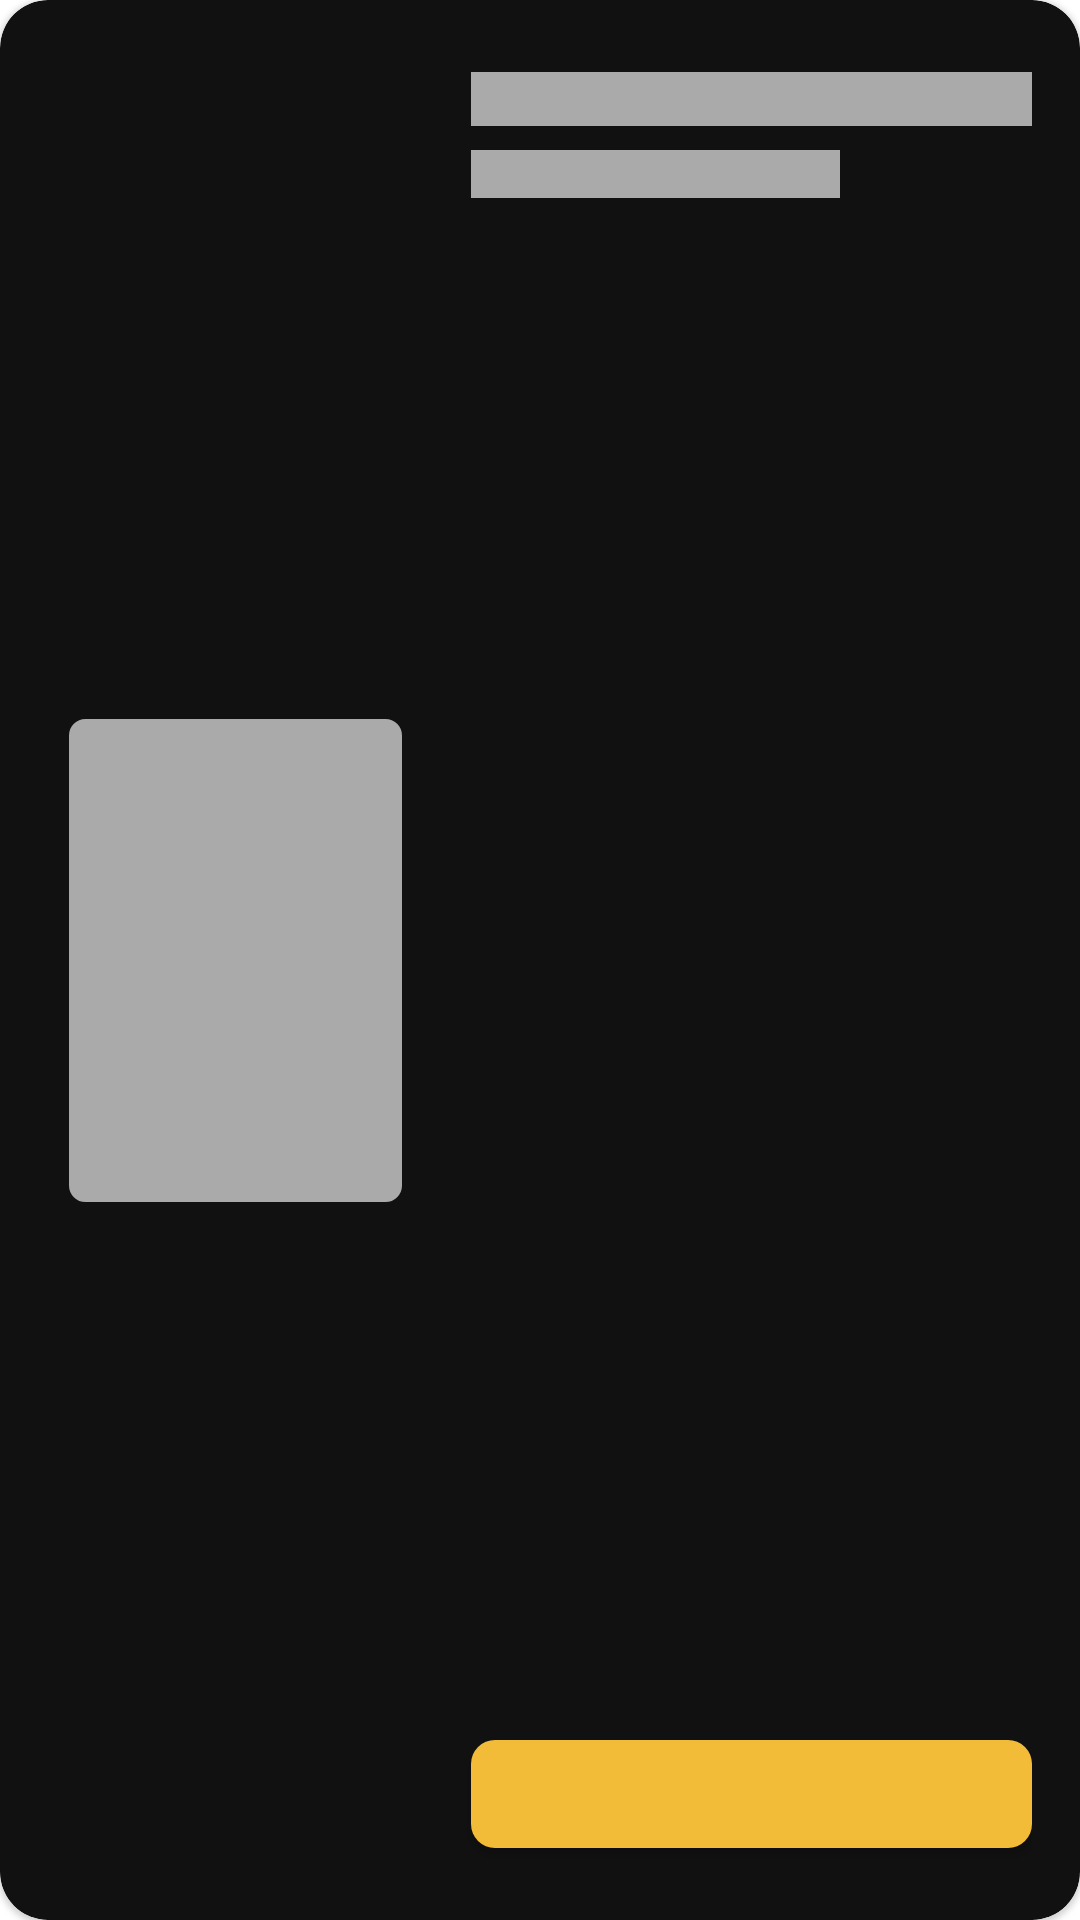

Layout XML and referenced resources for this Android screen:
<!-- AndroidManifest.xml: application theme Theme.Dekaid -->
<!-- res/layout/list_loading.xml -->
<?xml version="1.0" encoding="utf-8"?>
<com.google.android.material.card.MaterialCardView xmlns:android="http://schemas.android.com/apk/res/android"
    xmlns:app="http://schemas.android.com/apk/res-auto"
    android:layout_width="match_parent"
    android:layout_height="wrap_content"
    android:padding="16dp"
    android:layout_marginStart="6dp"
    android:layout_marginTop="8dp"
    android:layout_marginEnd="8dp"
    android:layout_marginBottom="6dp"
    app:cardBackgroundColor="@color/colorBlack"
    app:cardCornerRadius="16dp">

    <androidx.constraintlayout.widget.ConstraintLayout
        android:layout_width="match_parent"
        android:layout_height="match_parent"
        android:padding="16dp">

        <com.google.android.material.imageview.ShapeableImageView
            android:id="@+id/movie_image"
            android:layout_width="125dp"
            android:layout_height="175dp"
            android:adjustViewBounds="true"
            android:contentDescription="@string/movie_image"
            android:scaleType="fitXY"
            android:background="@android:color/darker_gray"
            app:layout_constraintBottom_toBottomOf="parent"
            app:layout_constraintEnd_toEndOf="parent"
            app:layout_constraintHorizontal_bias="0.0"
            app:layout_constraintStart_toStartOf="parent"
            app:layout_constraintTop_toTopOf="parent"
            app:shapeAppearanceOverlay="@style/ShapeAppearanceOverlay.App.CornerSize"
            app:strokeColor="@color/colorBlack"
            app:strokeWidth="14dp" />

        <TextView
            android:id="@+id/movie_title"
            android:layout_width="0dp"
            android:layout_height="18dp"
            android:layout_marginStart="16dp"
            android:layout_marginTop="8dp"
            android:background="@android:color/darker_gray"
            app:layout_constraintBottom_toBottomOf="parent"
            app:layout_constraintEnd_toEndOf="parent"
            app:layout_constraintHorizontal_bias="0.0"
            app:layout_constraintStart_toEndOf="@+id/movie_image"
            app:layout_constraintTop_toTopOf="parent"
            app:layout_constraintVertical_bias="0.0" />

        <View
            android:id="@+id/movie_vote"
            android:layout_width="0dp"
            android:layout_height="16dp"
            android:layout_marginStart="16dp"
            android:layout_marginTop="8dp"
            android:layout_marginEnd="64dp"
            android:background="@android:color/darker_gray"
            app:layout_constraintBottom_toBottomOf="parent"
            app:layout_constraintEnd_toEndOf="parent"
            app:layout_constraintHorizontal_bias="0.0"
            app:layout_constraintStart_toEndOf="@+id/movie_image"
            app:layout_constraintTop_toBottomOf="@+id/movie_title"
            app:layout_constraintVertical_bias="0.0" />

        <com.google.android.material.button.MaterialButton
            android:id="@+id/button_detail"
            android:layout_width="0dp"
            android:layout_height="36dp"
            android:layout_marginStart="16dp"
            android:layout_marginBottom="8dp"
            android:background="@drawable/custom_background"
            android:gravity="center|center_vertical"
            android:textSize="14sp"
            android:textColor="@color/colorBlack"
            app:backgroundTint="@color/colorYellow"
            app:layout_constraintBottom_toBottomOf="parent"
            app:layout_constraintEnd_toEndOf="parent"
            app:layout_constraintHorizontal_bias="0.0"
            app:layout_constraintStart_toEndOf="@+id/movie_image"
            app:layout_constraintTop_toBottomOf="@+id/movie_vote"
            app:layout_constraintVertical_bias="1.0" />

    </androidx.constraintlayout.widget.ConstraintLayout>
</com.google.android.material.card.MaterialCardView>
<!-- resources referenced by this layout -->
<resources>
  <color name="colorBlack">#121111</color>
  <color name="colorYellow">#f2bc38</color>
  <!-- drawable custom_background (drawable) -->
  <?xml version="1.0" encoding="utf-8"?>
  <shape xmlns:android="http://schemas.android.com/apk/res/android"
      android:shape="rectangle">
      <solid android:color="@color/colorBlack" />
      <corners android:radius="8dp" />
  </shape>
  <string name="movie_image">movie image</string>
  <style name="ShapeAppearanceOverlay.App.CornerSize" parent="">
          <item name="cornerSize">10%</item>
      </style>
  <style name="Theme.Dekaid" parent="Theme.MaterialComponents.DayNight.NoActionBar">
          
          <item name="colorPrimary">@color/barColor</item>
          <item name="colorPrimaryVariant">@color/colorBlack</item>
          <item name="colorOnPrimary">@color/white</item>
          
          <item name="colorSecondary">@color/teal_200</item>
          <item name="colorSecondaryVariant">@color/teal_700</item>
          <item name="colorOnSecondary">@color/black</item>
          
          <item name="android:statusBarColor" tools:targetApi="l">?attr/colorPrimaryVariant</item>
          
          <item name="android:navigationBarColor">@color/colorBlack</item>
  
          <item name="android:actionOverflowButtonStyle">@style/OverflowActionButton</item>
      </style>
  <color name="barColor">#171717</color>
  <color name="white">#FFFFFFFF</color>
  <color name="teal_200">#FF03DAC5</color>
  <color name="teal_700">#FF018786</color>
  <color name="black">#FF000000</color>
  <style name="OverflowActionButton" parent="Widget.AppCompat.ActionButton.Overflow">
          <item name="android:src">@drawable/more_icon</item>
          <item name="android:contentDescription">Sort Menu</item>
      </style>
</resources>
